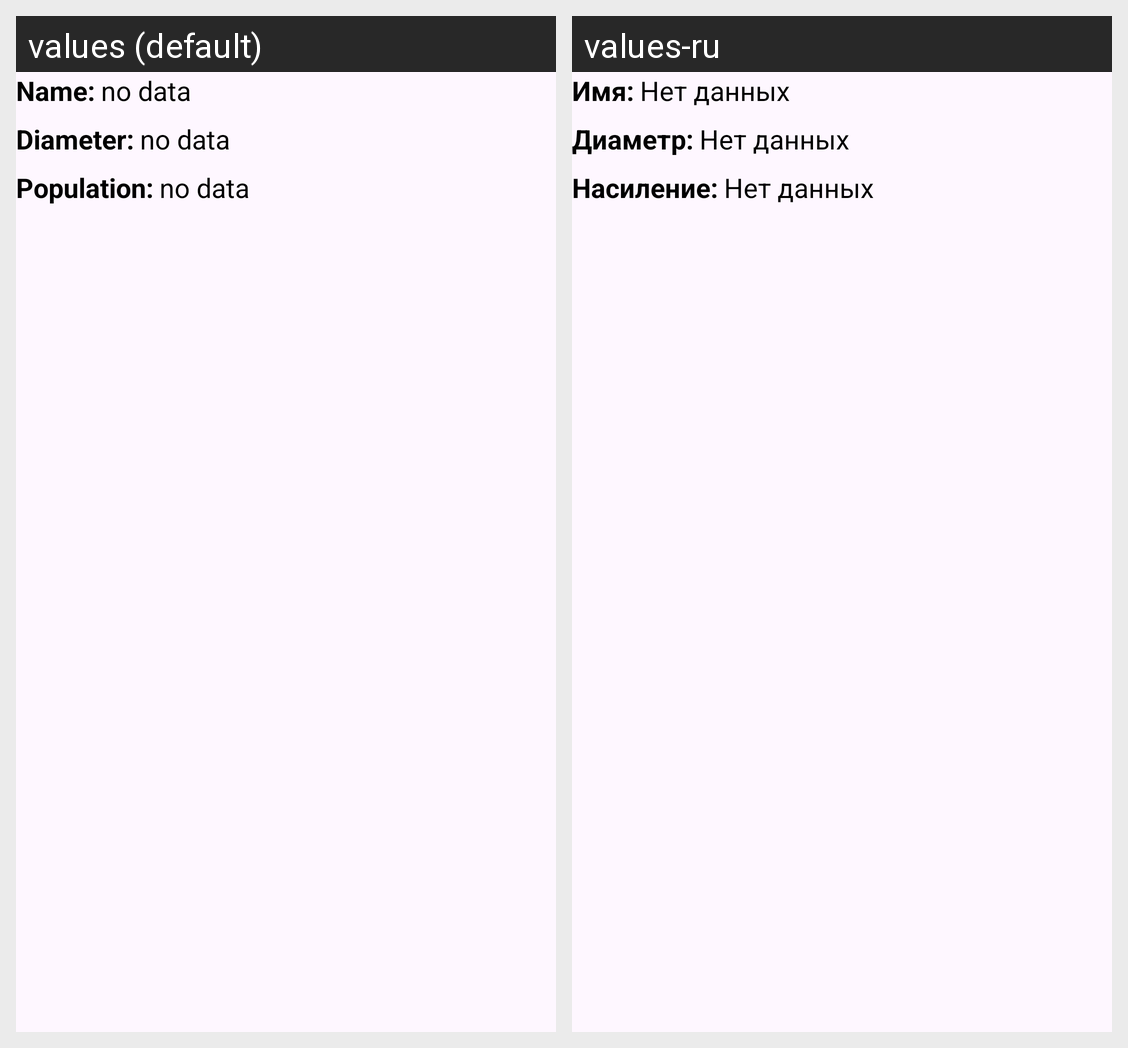

Strings drawn on this Android screen and how each of the app's shown locales translates them:
Android screen res/layout/simple_planet_card.xml rendered under 2 locales, left to right: values (default), values-ru. Device: Nexus 5 (rendered at 1080×1920; each locale shown at half size, 540×960, under a caption strip naming it); theme Theme.StarWarsApp.
Strings drawn on this screen, with the default value and each locale's value (text and hints the layout hard-codes, and strings that could not be matched under every locale, appear in the picture but are not listed):

name
  values: Name:
  values-ru: Имя:

no_data
  values: no data
  values-ru: Нет данных

diameter
  values: Diameter:
  values-ru: Диаметр:

population
  values: Population:
  values-ru: Насиление:
